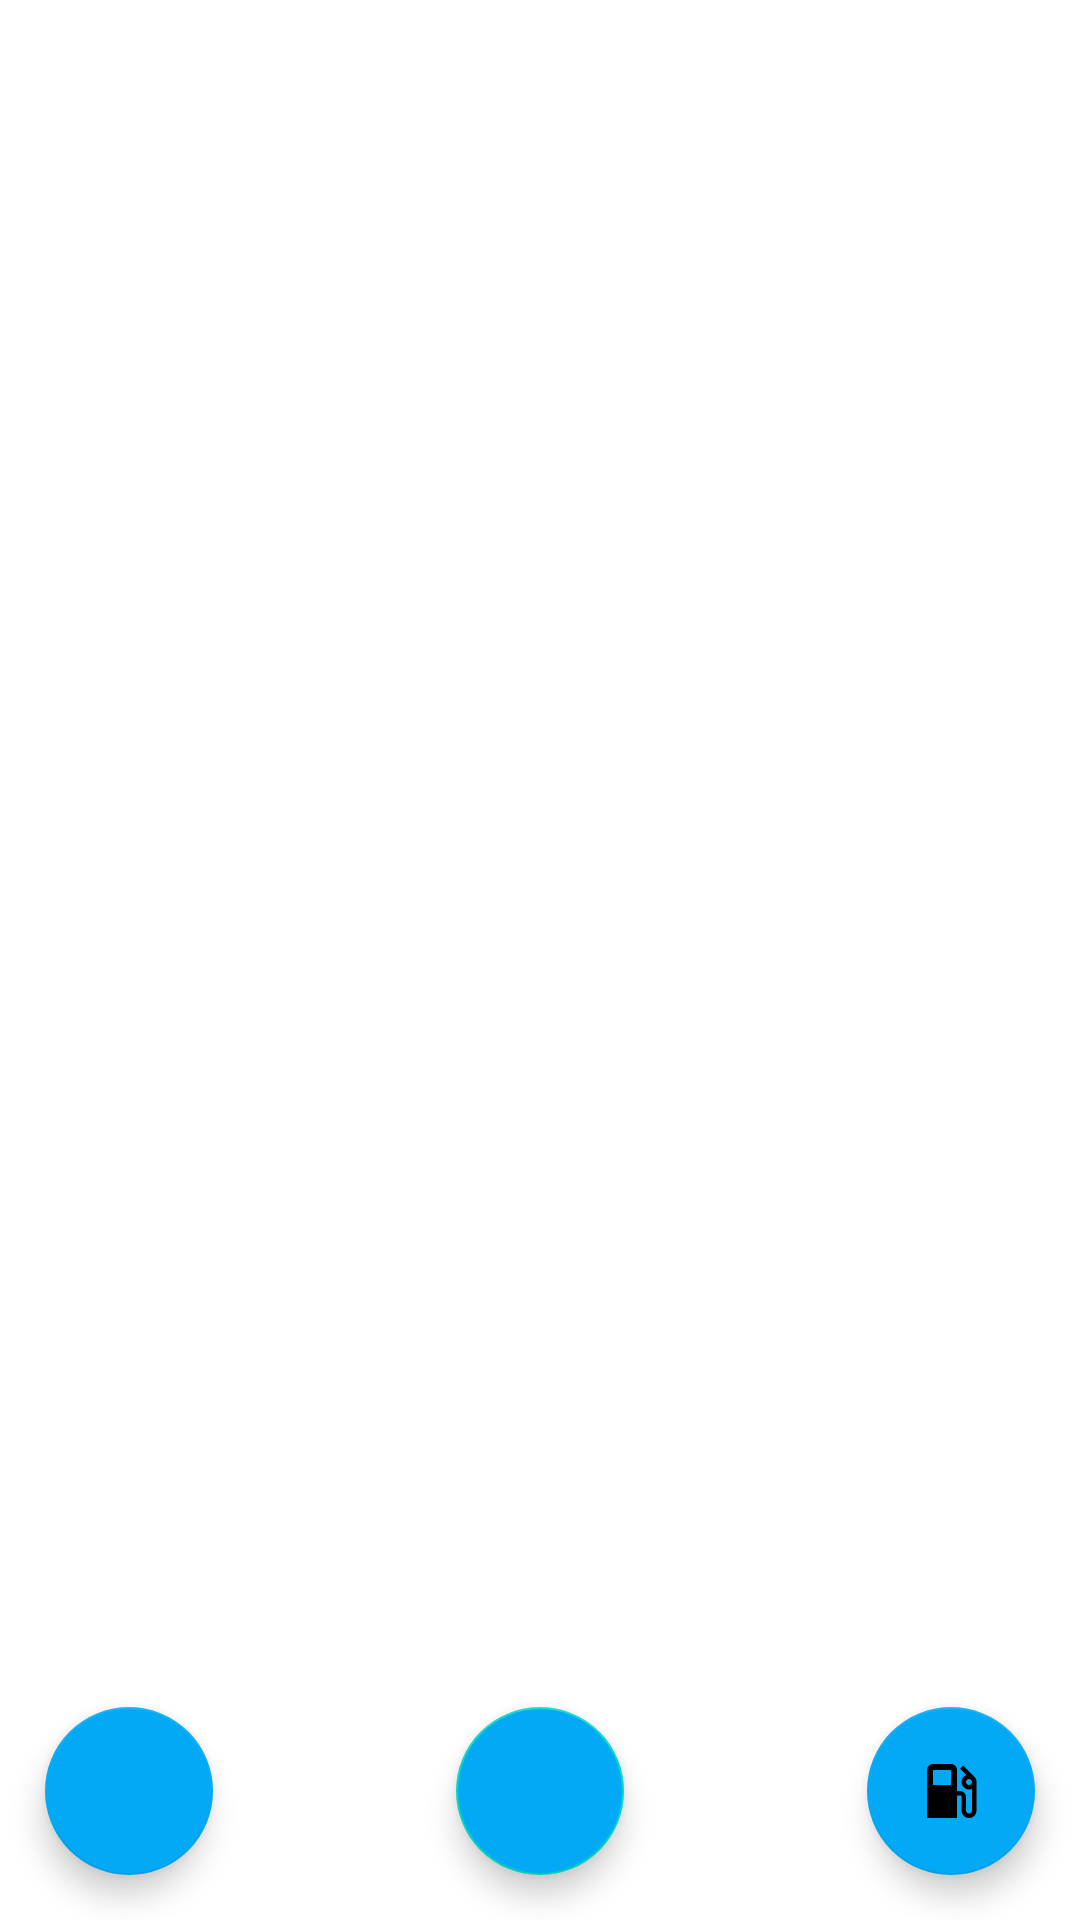

Produce the Android XML layout that renders to this screen, including the resource entries it uses.
<!-- AndroidManifest.xml: application theme Theme.FuelUp -->
<!-- res/layout/activity_main.xml -->
<?xml version="1.0" encoding="utf-8"?>
<androidx.coordinatorlayout.widget.CoordinatorLayout xmlns:android="http://schemas.android.com/apk/res/android"
    xmlns:app="http://schemas.android.com/apk/res-auto"
    xmlns:tools="http://schemas.android.com/tools"
    android:layout_width="match_parent"
    android:layout_height="match_parent"
    android:orientation="vertical"
    tools:context=".MainActivity">

  <TextView
      android:id="@+id/textView"
      android:layout_width="wrap_content"
      android:layout_height="wrap_content"
      android:text=""
      app:layout_constraintBottom_toTopOf="parent"
      app:layout_constraintEnd_toEndOf="@+id/add"
      app:layout_constraintHorizontal_bias="1"
      app:layout_constraintStart_toStartOf="parent"
      app:layout_constraintTop_toTopOf="parent" />

  <androidx.recyclerview.widget.RecyclerView
      android:id="@+id/recyclerView"
      android:layout_width="match_parent"
      android:layout_height="match_parent"
      android:layout_marginBottom="90sp" />

  <com.google.android.material.floatingactionbutton.FloatingActionButton
    android:id="@+id/add"
    android:layout_width="wrap_content"
    android:layout_height="wrap_content"
    android:layout_gravity="center|bottom"
    android:layout_margin="15dp"
    android:backgroundTint="#03A9F4"
    android:onClick="addCar"
    android:src="@drawable/ic_add"
    app:fabSize="normal"
    tools:ignore="SpeakableTextPresentCheck">

</com.google.android.material.floatingactionbutton.FloatingActionButton>

  <com.google.android.material.floatingactionbutton.FloatingActionButton
      android:id="@+id/cars"
      android:layout_width="wrap_content"
      android:layout_height="wrap_content"
      android:layout_gravity="left|bottom"
      android:layout_margin="15dp"
      android:backgroundTint="#03A9F4"
      android:onClick="goCar"
      android:src="@drawable/ic_car"
      app:backgroundTint="#03A9F4"
      app:fabSize="normal"
      tools:ignore="SpeakableTextPresentCheck">

  </com.google.android.material.floatingactionbutton.FloatingActionButton>

  <com.google.android.material.floatingactionbutton.FloatingActionButton
      android:id="@+id/fuel"
      android:layout_width="wrap_content"
      android:layout_height="wrap_content"
      android:layout_gravity="right|bottom"
      android:layout_margin="15dp"
      android:backgroundTint="#03A9F4"
      android:onClick="goFuel"
      android:src="@drawable/ic_fuel"
      app:backgroundTint="#03A9F4"
      app:fabSize="normal"
      tools:ignore="SpeakableTextPresentCheck">

  </com.google.android.material.floatingactionbutton.FloatingActionButton>

</androidx.coordinatorlayout.widget.CoordinatorLayout>
<!-- resources referenced by this layout -->
<resources>
  <!-- drawable ic_fuel (drawable) -->
  <vector android:height="24dp" android:tint="@android:color/white"
      android:viewportHeight="24" android:viewportWidth="24"
      android:width="24dp" xmlns:android="http://schemas.android.com/apk/res/android">
      <path android:fillColor="@android:color/white" android:pathData="M19.77,7.23l0.01,-0.01 -3.72,-3.72L15,4.56l2.11,2.11c-0.94,0.36 -1.61,1.26 -1.61,2.33 0,1.38 1.12,2.5 2.5,2.5 0.36,0 0.69,-0.08 1,-0.21v7.21c0,0.55 -0.45,1 -1,1s-1,-0.45 -1,-1L17,14c0,-1.1 -0.9,-2 -2,-2h-1L14,5c0,-1.1 -0.9,-2 -2,-2L6,3c-1.1,0 -2,0.9 -2,2v16h10v-7.5h1.5v5c0,1.38 1.12,2.5 2.5,2.5s2.5,-1.12 2.5,-2.5L20.5,9c0,-0.69 -0.28,-1.32 -0.73,-1.77zM12,10L6,10L6,5h6v5zM18,10c-0.55,0 -1,-0.45 -1,-1s0.45,-1 1,-1 1,0.45 1,1 -0.45,1 -1,1z"/>
  </vector>
  <style name="Theme.FuelUp" parent="Theme.MaterialComponents.DayNight.DarkActionBar">
      
      <item name="colorPrimary">@color/purple_500</item>
      <item name="colorPrimaryVariant">@color/purple_700</item>
      <item name="colorOnPrimary">@color/white</item>
      
      <item name="colorSecondary">@color/teal_200</item>
      <item name="colorSecondaryVariant">@color/teal_700</item>
      <item name="colorOnSecondary">@color/black</item>
      
      <item name="android:statusBarColor">?attr/colorPrimaryVariant</item>
      
    </style>
  <!-- not gathered from this repository: default colours our renderer supplied (Android Studio template values) -->
  <color name="purple_500">#FF6200EE</color>
  <color name="purple_700">#FF3700B3</color>
  <color name="teal_200">#FF03DAC5</color>
  <color name="teal_700">#FF018786</color>
  <color name="black">#FF000000</color>
  <color name="white">#FFFFFFFF</color>
</resources>
